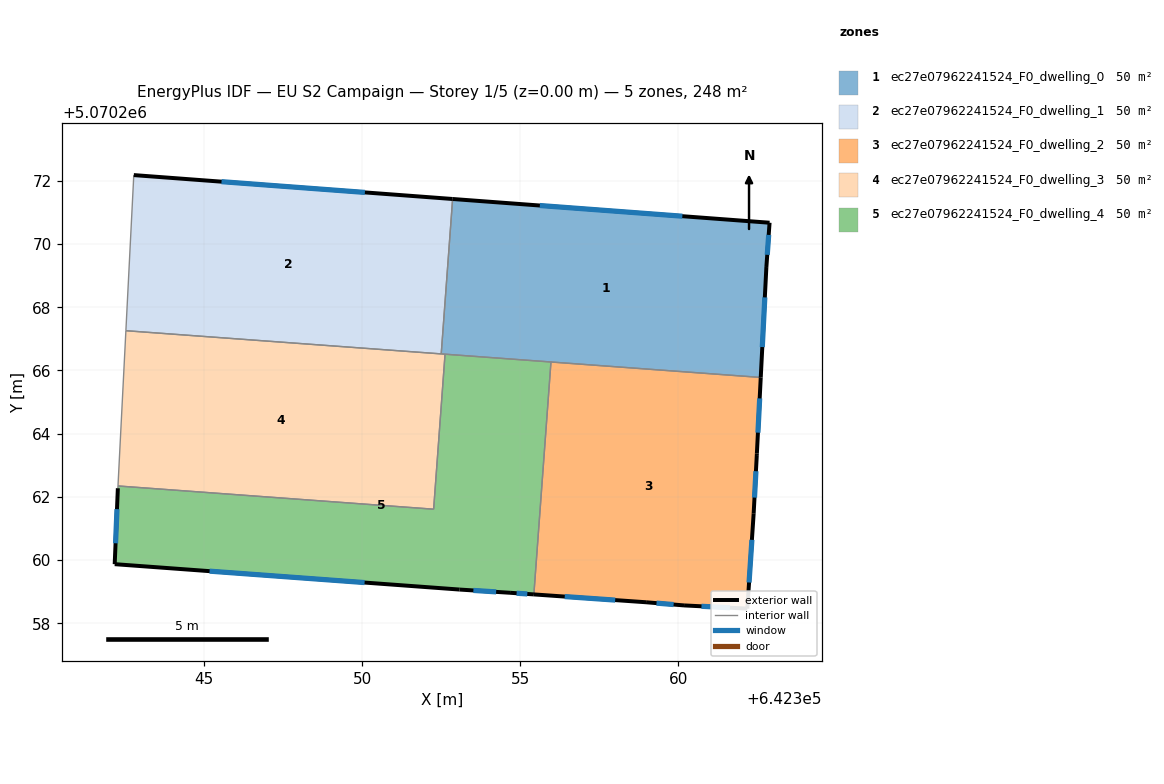
=== STOREY PLAN SPEC (per zone: floor XY polygon, exterior-wall plan segments, windows/doors) ===
zone 1: ec27e07962241524_F0_dwelling_0  (49.5 m²)
  floor: (642362.88, 5070270.67) (642362.78, 5070269.27) (642362.60, 5070265.78) (642352.50, 5070266.52) (642352.86, 5070271.42)
  exterior wall: (642362.88, 5070270.67) – (642352.86, 5070271.42)  [10.1 m]
    window: (642360.12, 5070270.88) – (642355.62, 5070271.22)  [6.1 m²]
  exterior wall: (642362.78, 5070269.27) – (642362.88, 5070270.67)  [1.4 m]
    window: (642362.81, 5070269.66) – (642362.86, 5070270.29)  [0.9 m²]
  exterior wall: (642362.60, 5070265.78) – (642362.78, 5070269.27)  [3.5 m]
    window: (642362.65, 5070266.74) – (642362.73, 5070268.31)  [2.1 m²]
  interior walls: 4
zone 2: ec27e07962241524_F0_dwelling_1  (49.5 m²)
  floor: (642352.86, 5070271.42) (642352.50, 5070266.52) (642342.52, 5070267.26) (642342.77, 5070272.18)
  exterior wall: (642352.86, 5070271.42) – (642342.77, 5070272.18)  [10.1 m]
    window: (642350.08, 5070271.63) – (642345.55, 5070271.97)  [6.1 m²]
  interior walls: 3
zone 3: ec27e07962241524_F0_dwelling_2  (49.5 m²)
  floor: (642362.60, 5070265.78) (642362.48, 5070263.37) (642362.48, 5070263.32) (642362.38, 5070261.47) (642362.18, 5070258.46) (642360.18, 5070258.57) (642358.98, 5070258.67) (642355.43, 5070258.91) (642355.97, 5070266.27)
  exterior wall: (642362.48, 5070263.32) – (642362.48, 5070263.37)  [0.0 m]
  exterior wall: (642362.38, 5070261.47) – (642362.48, 5070263.32)  [1.9 m]
    window: (642362.41, 5070261.98) – (642362.45, 5070262.81)  [1.1 m²]
  exterior wall: (642362.18, 5070258.46) – (642362.38, 5070261.47)  [3.0 m]
    window: (642362.24, 5070259.29) – (642362.32, 5070260.64)  [1.8 m²]
  exterior wall: (642360.18, 5070258.57) – (642362.18, 5070258.46)  [2.0 m]
    window: (642360.73, 5070258.54) – (642361.63, 5070258.49)  [1.2 m²]
  exterior wall: (642358.98, 5070258.67) – (642360.18, 5070258.57)  [1.2 m]
    window: (642359.31, 5070258.64) – (642359.85, 5070258.59)  [0.7 m²]
  exterior wall: (642355.43, 5070258.91) – (642358.98, 5070258.67)  [3.6 m]
    window: (642356.40, 5070258.85) – (642358.00, 5070258.73)  [2.2 m²]
  exterior wall: (642362.48, 5070263.37) – (642362.60, 5070265.78)  [2.4 m]
    window: (642362.52, 5070264.03) – (642362.57, 5070265.11)  [1.5 m²]
  interior walls: 2
zone 4: ec27e07962241524_F0_dwelling_3  (49.5 m²)
  floor: (642352.62, 5070266.51) (642352.26, 5070261.61) (642342.27, 5070262.34) (642342.52, 5070267.26)
  interior walls: 5
zone 5: ec27e07962241524_F0_dwelling_4  (49.5 m²)
  floor: (642355.97, 5070266.27) (642355.43, 5070258.91) (642354.67, 5070258.97) (642353.07, 5070259.07) (642342.17, 5070259.87) (642342.27, 5070262.27) (642342.27, 5070262.34) (642352.26, 5070261.61) (642352.62, 5070266.51)
  exterior wall: (642354.67, 5070258.97) – (642355.43, 5070258.91)  [0.8 m]
    window: (642354.88, 5070258.95) – (642355.22, 5070258.93)  [0.5 m²]
  exterior wall: (642353.07, 5070259.07) – (642354.67, 5070258.97)  [1.6 m]
    window: (642353.51, 5070259.04) – (642354.23, 5070258.99)  [1.0 m²]
  exterior wall: (642342.17, 5070259.87) – (642353.07, 5070259.07)  [10.9 m]
    window: (642345.17, 5070259.65) – (642350.07, 5070259.29)  [6.6 m²]
  exterior wall: (642342.27, 5070262.27) – (642342.17, 5070259.87)  [2.4 m]
    window: (642342.24, 5070261.61) – (642342.19, 5070260.53)  [1.5 m²]
  interior walls: 5

=== DERIVED (storey summary) ===
Building: EU S2 Campaign
Storey: 1 of 5  (floor level z = 0.00 m)
Storey gross floor area: 247.5 m²
Zones on this storey: 5
  - ec27e07962241524_F0_dwelling_0: floor 49.5 m²; exterior wall 15.0 m (44.9 m²); 3 window(s) 9.1 m²; WWR 20.2%
  - ec27e07962241524_F0_dwelling_1: floor 49.5 m²; exterior wall 10.1 m (30.3 m²); 1 window(s) 6.1 m²; WWR 20.2%
  - ec27e07962241524_F0_dwelling_2: floor 49.5 m²; exterior wall 14.1 m (42.3 m²); 6 window(s) 8.5 m²; WWR 20.2%
  - ec27e07962241524_F0_dwelling_3: floor 49.5 m²
  - ec27e07962241524_F0_dwelling_4: floor 49.5 m²; exterior wall 15.7 m (47.1 m²); 4 window(s) 9.5 m²; WWR 20.2%
Zone adjacency (shared interzone walls):
  - ec27e07962241524_F0_dwelling_0 ↔ ec27e07962241524_F0_dwelling_1
  - ec27e07962241524_F0_dwelling_0 ↔ ec27e07962241524_F0_dwelling_2
  - ec27e07962241524_F0_dwelling_0 ↔ ec27e07962241524_F0_dwelling_3
  - ec27e07962241524_F0_dwelling_0 ↔ ec27e07962241524_F0_dwelling_4
  - ec27e07962241524_F0_dwelling_1 ↔ ec27e07962241524_F0_dwelling_3
  - ec27e07962241524_F0_dwelling_2 ↔ ec27e07962241524_F0_dwelling_4
  - ec27e07962241524_F0_dwelling_3 ↔ ec27e07962241524_F0_dwelling_4